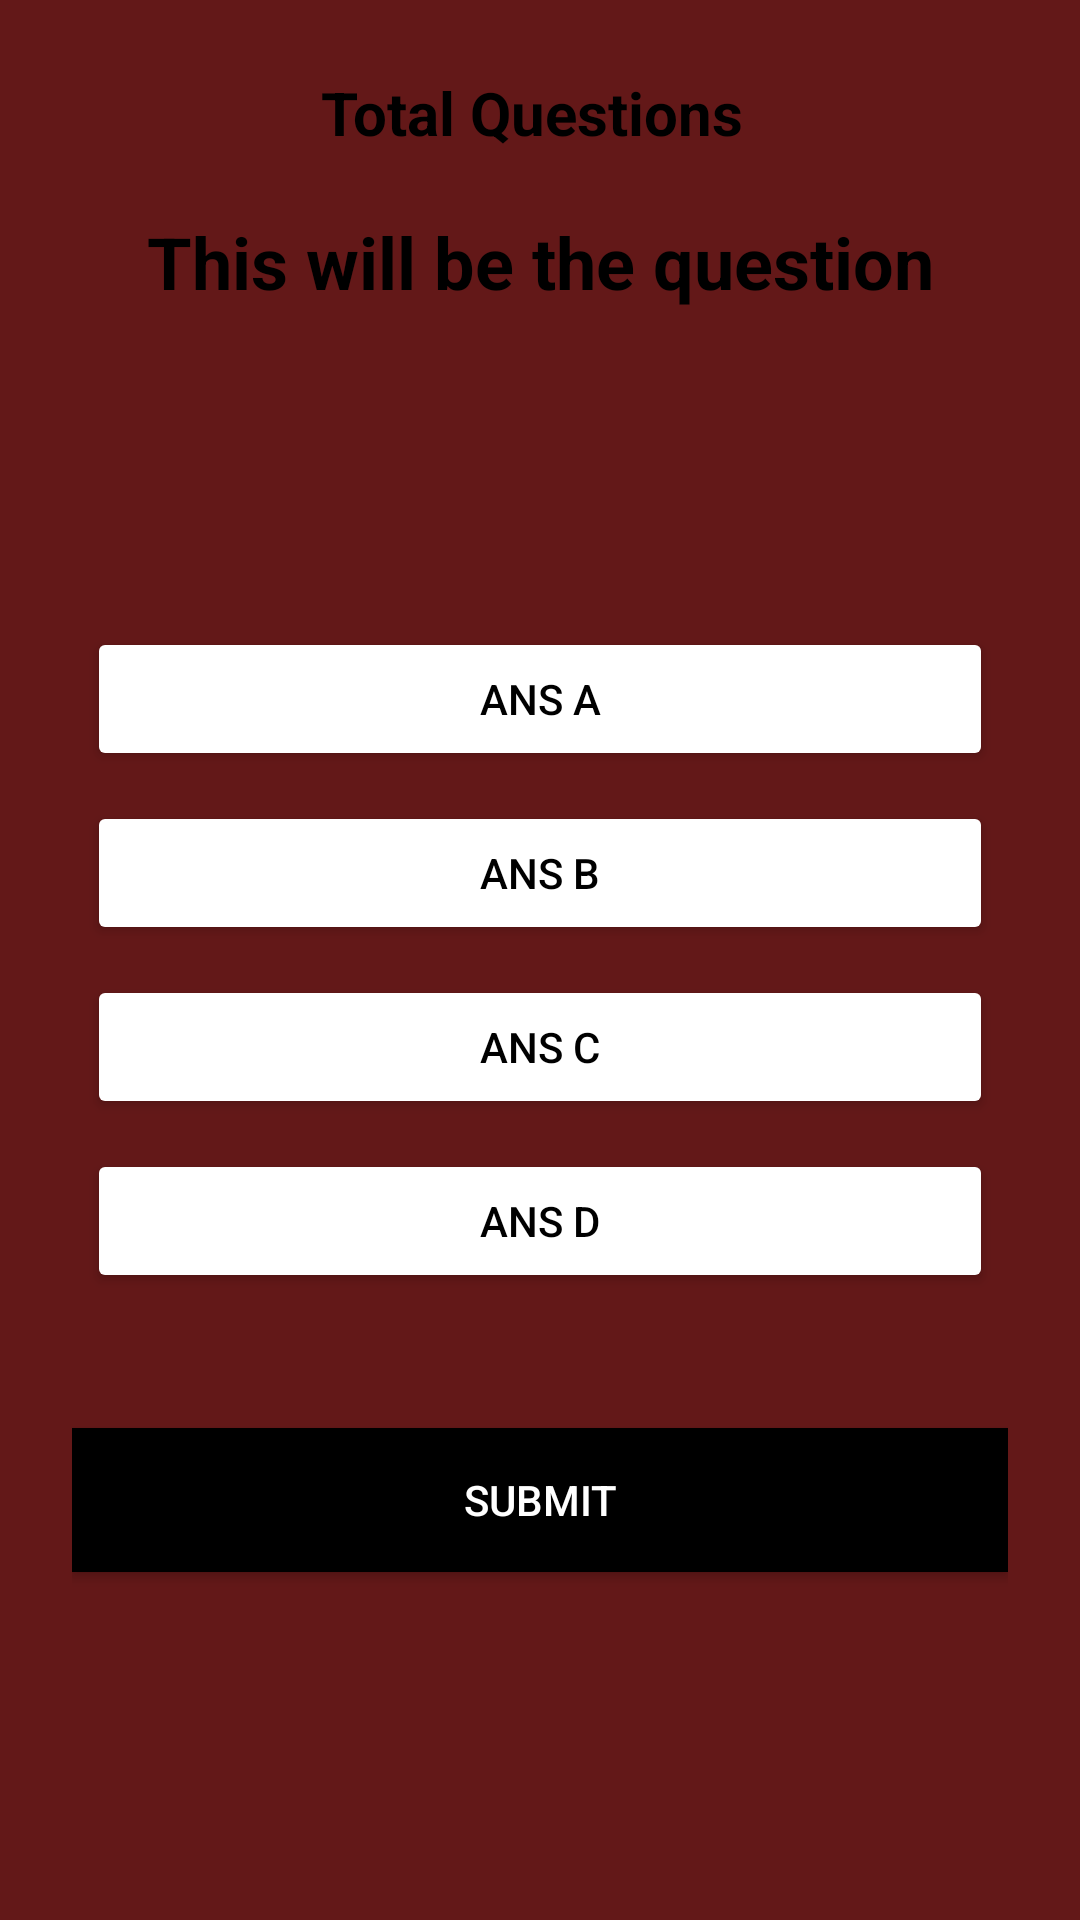

Reconstruct the res/layout file that produces this screen, plus the resources it refers to.
<!-- AndroidManifest.xml: application theme Theme.QuizGame -->
<!-- res/layout/activity_main6.xml -->
<?xml version="1.0" encoding="utf-8"?>
<RelativeLayout
    xmlns:android="http://schemas.android.com/apk/res/android"
    xmlns:app="http://schemas.android.com/apk/res-auto"
    xmlns:tools="http://schemas.android.com/tools"
    android:layout_width="match_parent"
    android:layout_height="match_parent"
    android:background="#631818"
    android:padding="24dp"
    tools:context=".MainActivity6">


    <TextView
        android:layout_width="wrap_content"
        android:layout_height="wrap_content"
        android:textColor="@color/black"
        android:textStyle="bold"
        android:id="@+id/total3"
        android:text="Total Questions "
        android:layout_centerHorizontal="true"
        android:textSize="20dp"/>

    <TextView
        android:layout_width="match_parent"
        android:layout_height="wrap_content"
        android:id="@+id/question3"
        android:textStyle="bold"
        android:text="This will be the question"
        android:textColor="@color/black"
        android:textSize="24dp"
        android:textAlignment="center"
        android:layout_margin="20dp"
        android:layout_below="@id/total3"/>


    <LinearLayout
        android:layout_width="match_parent"
        android:layout_height="wrap_content"
        android:id="@+id/choices_layout"
        android:layout_centerInParent="true"
        android:orientation="vertical">

        <Button
            android:layout_width="match_parent"
            android:layout_height="wrap_content"
            android:id="@+id/ans_A3"
            android:layout_margin="5dp"
            android:backgroundTint="@color/white"
            android:text="Ans A"
            android:textColor="@color/black"/>

        <Button
            android:layout_width="match_parent"
            android:layout_height="wrap_content"
            android:id="@+id/ans_B3"
            android:layout_margin="5dp"
            android:backgroundTint="@color/white"
            android:text="Ans B"
            android:textColor="@color/black"/>

        <Button
            android:layout_width="match_parent"
            android:layout_height="wrap_content"
            android:id="@+id/ans_C3"
            android:layout_margin="5dp"
            android:backgroundTint="@color/white"
            android:text="Ans C"
            android:textColor="@color/black"/>
        <Button
            android:layout_width="match_parent"
            android:layout_height="wrap_content"
            android:id="@+id/ans_D3"
            android:layout_margin="5dp"
            android:backgroundTint="@color/white"
            android:text="Ans D"
            android:textColor="@color/black"/>

    </LinearLayout>

    <Button
        android:layout_width="match_parent"
        android:layout_height="wrap_content"
        android:id="@+id/submit_btn3"
        android:background="@color/black"
        android:text="Submit"
        android:textColor="@color/white"
        android:layout_below="@id/choices_layout"
        android:layout_marginTop="40dp"/>

</RelativeLayout>
<!-- resources referenced by this layout -->
<resources>
  <color name="black">#FF000000</color>
  <color name="white">#FFFFFFFF</color>
  <style name="Theme.QuizGame" parent="Base.Theme.QuizGame" />
  <style name="Base.Theme.QuizGame" parent="Theme.AppCompat.Light.NoActionBar">
          
          
      </style>
</resources>
